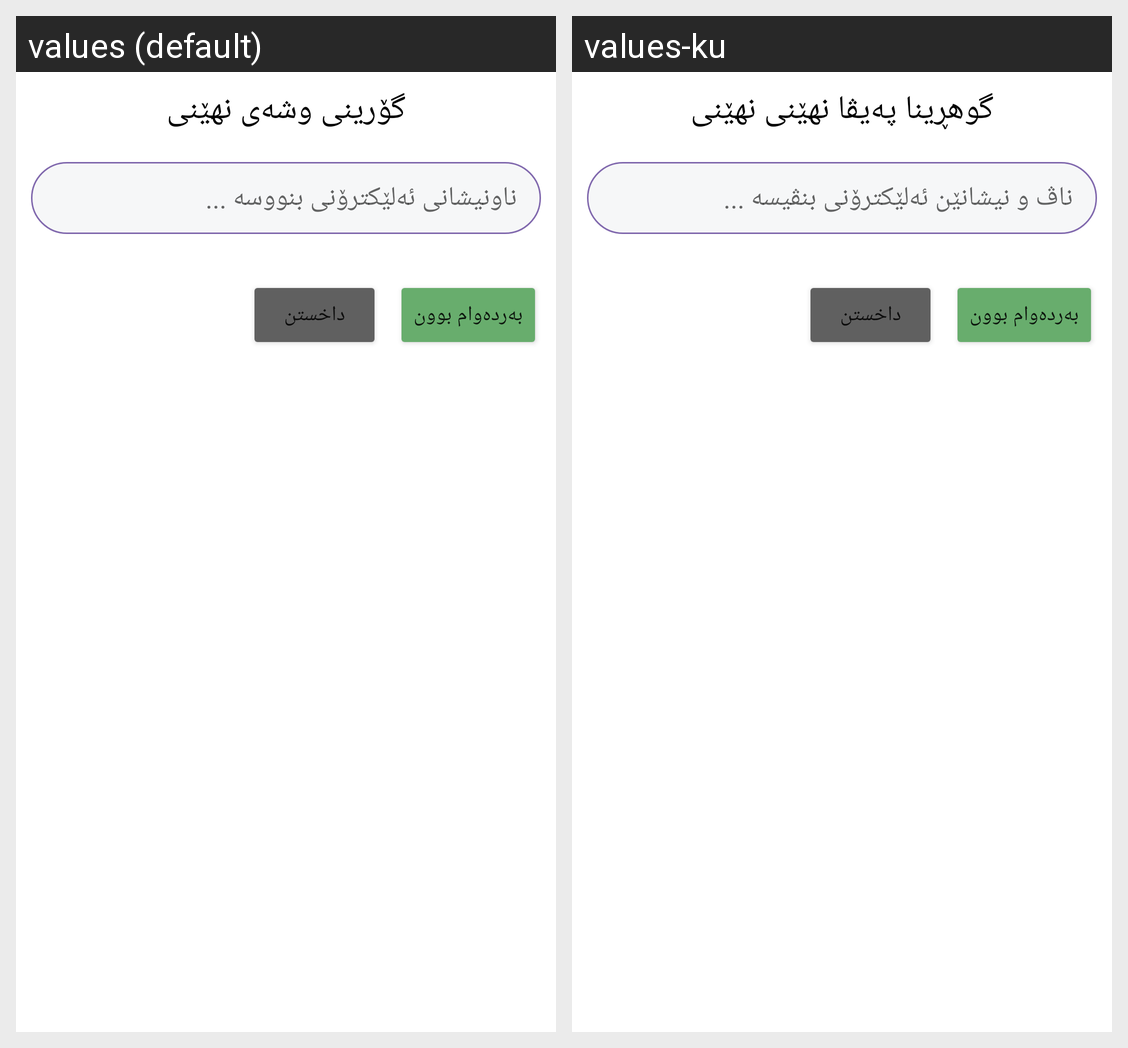

The same Android screen rendered under two of its app's locales, left to right. List the strings drawn on it with the default value and each locale's translation.
Android screen res/layout/dialog_recover_password.xml rendered under 2 locales, left to right: values (default), values-ku. Device: Nexus 5 (rendered at 1080×1920; each locale shown at half size, 540×960, under a caption strip naming it); theme Theme.Plan.
Strings drawn on this screen, with the default value and each locale's value (text and hints the layout hard-codes, and strings that could not be matched under every locale, appear in the picture but are not listed):

titleRecoverPass
  values: گۆرینی وشەی نهێنی
  values-ku: گوهڕینا پەیڤا نهێنى نهێنی

enterEmail
  values: ناونیشانى ئەلێکترۆنى بنووسە ...
  values-ku: ناڤ و نیشانێن ئەلێکترۆنى بنڤیسە ...

bardawambonBtn
  values: بەردەوام بوون
  values-ku: بەردەوام بوون
